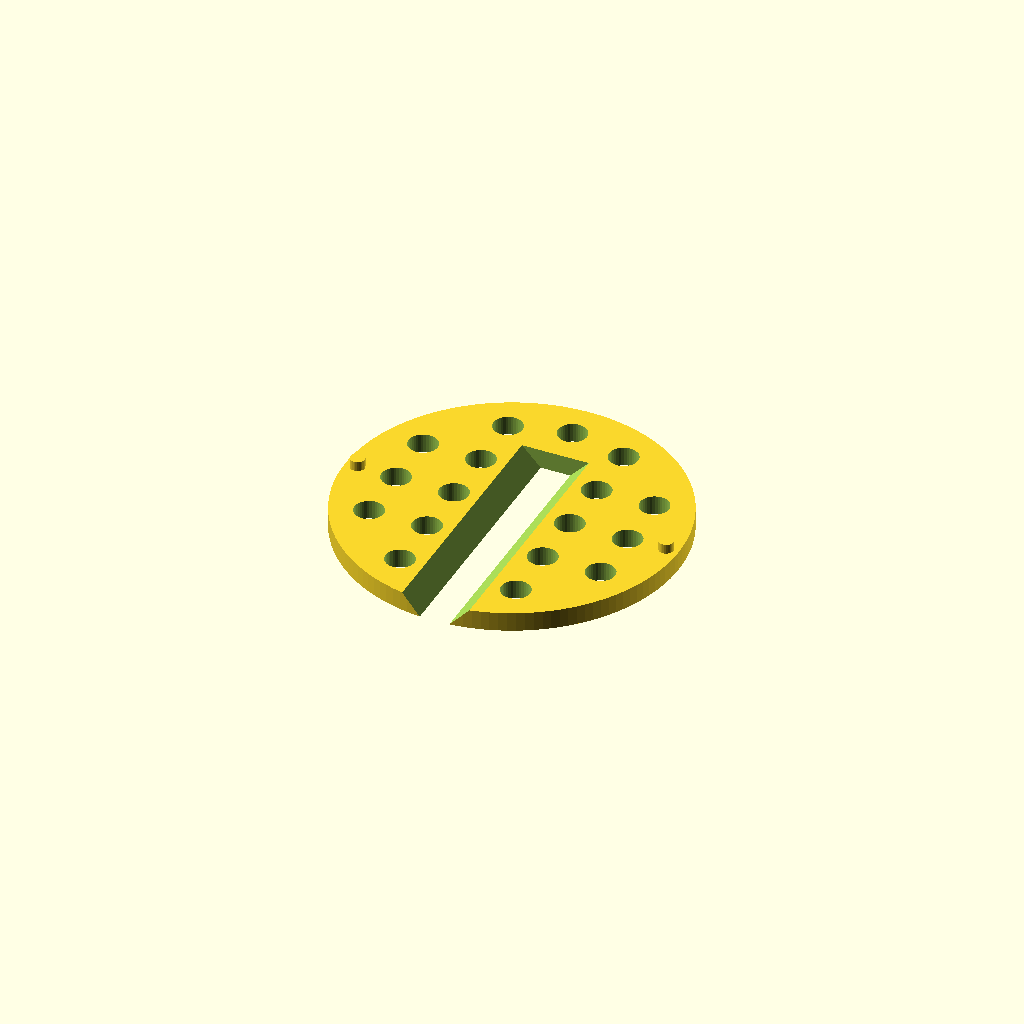
Cell 1 — every parameter at its default value.
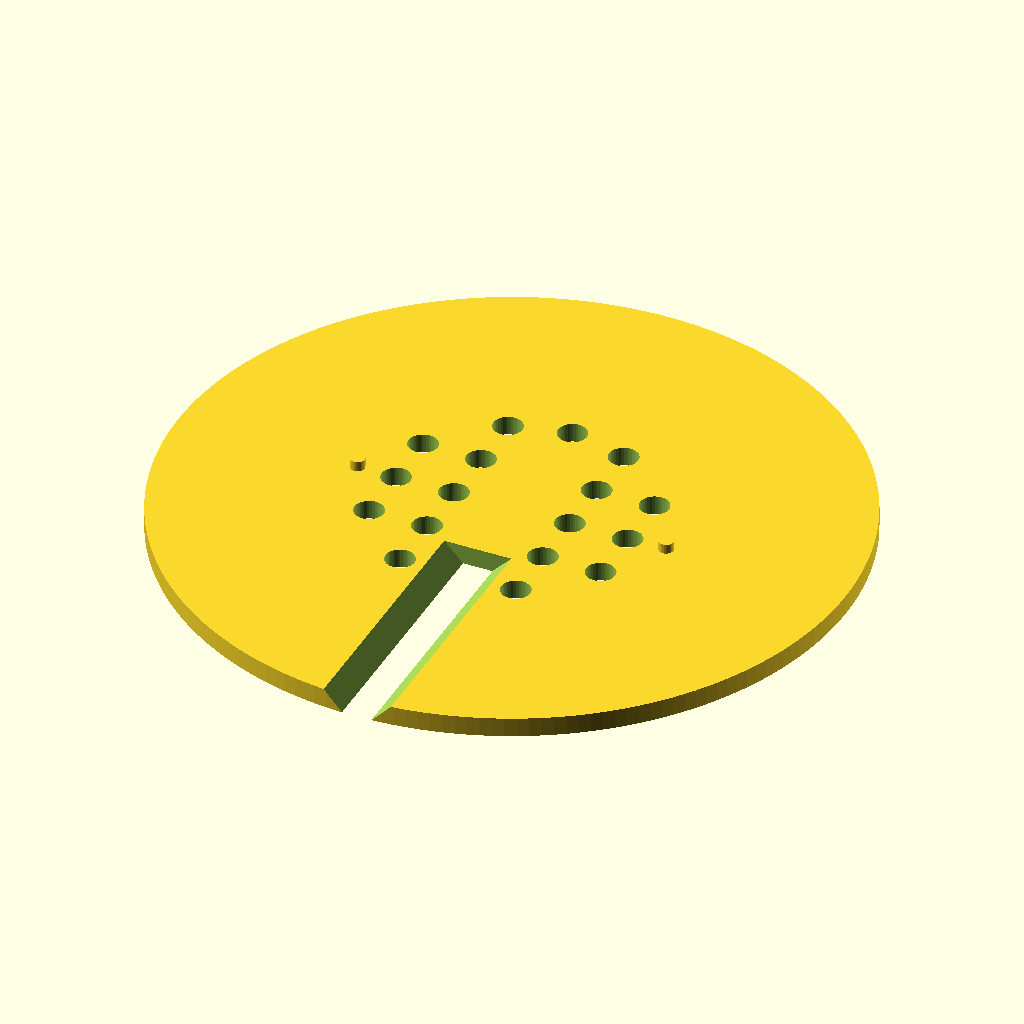
Cell 2: plate_diameter = 138.2 (everything else at default).
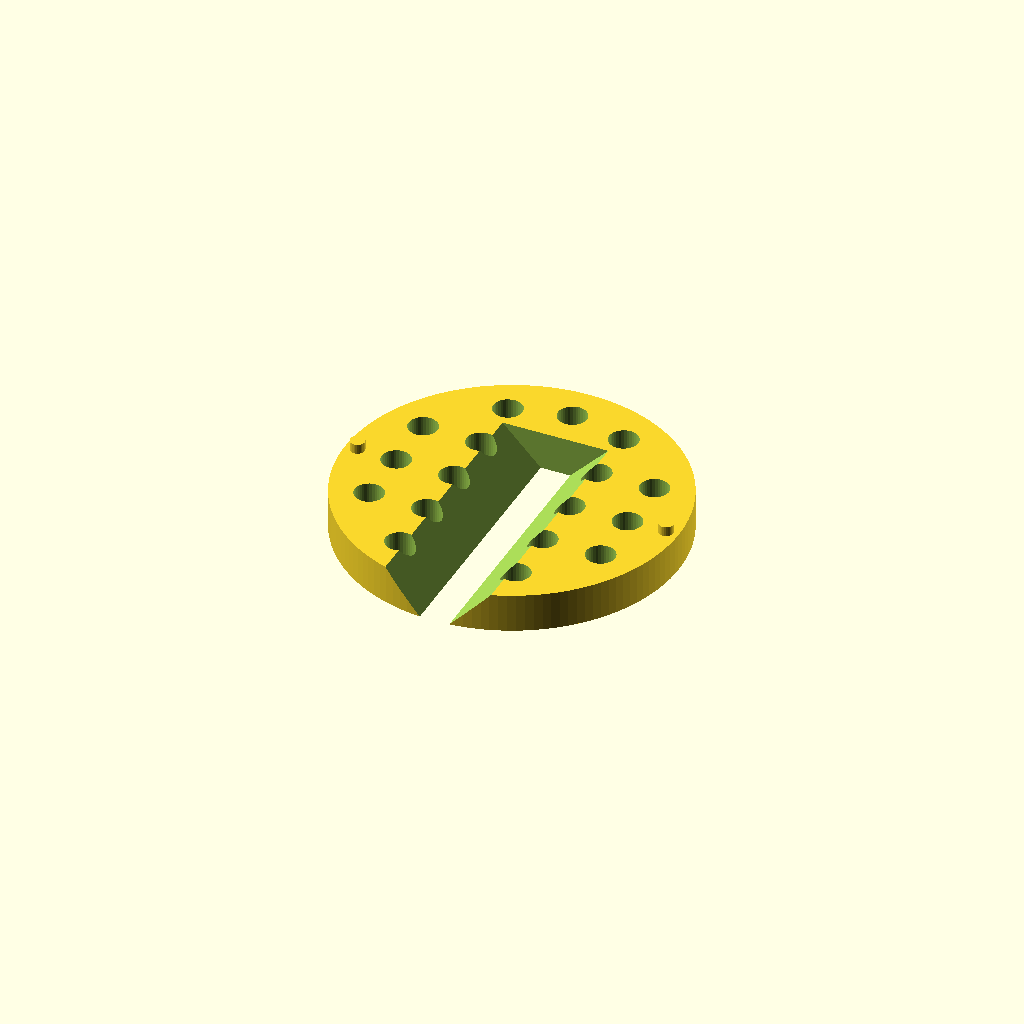
Cell 3 — plate_height set to 8, the other parameters unchanged.
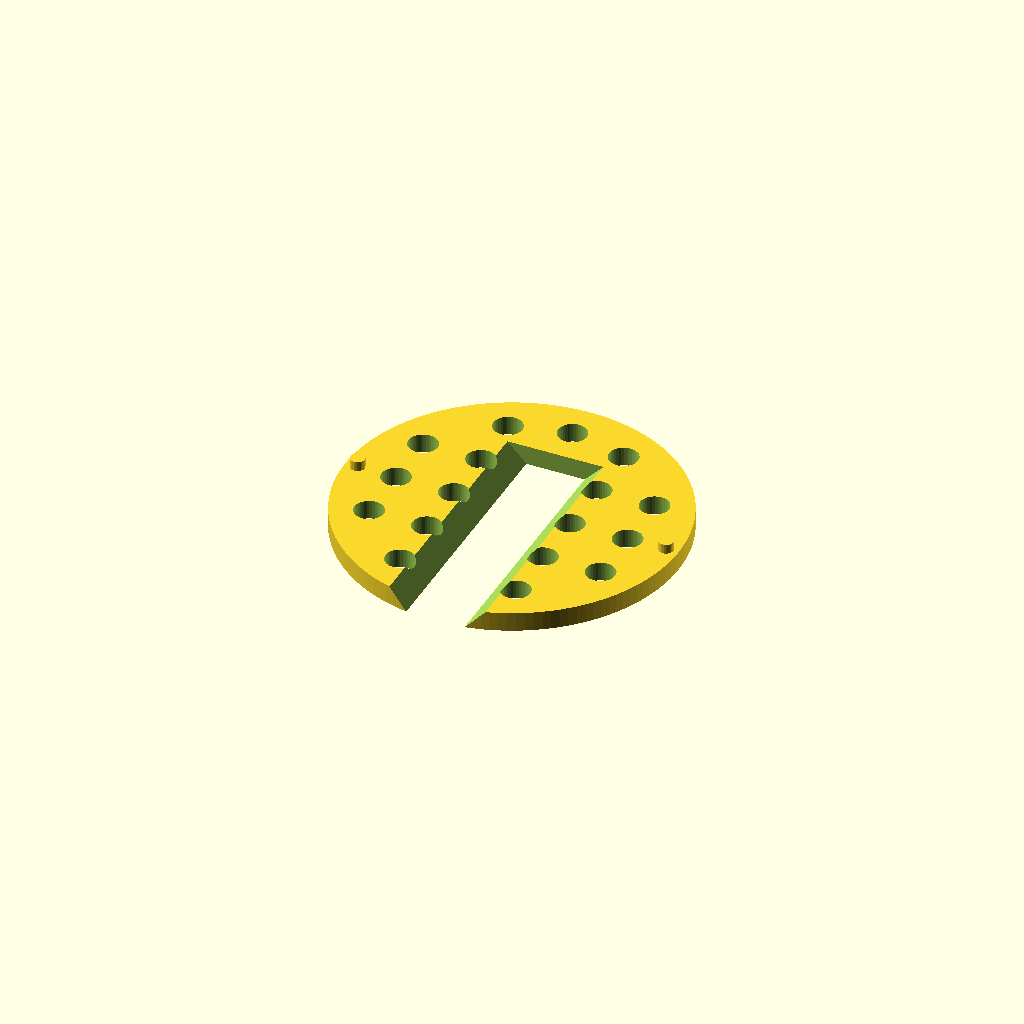
Cell 4 — throat_width set to 12, the other parameters unchanged.
One fixed orthographic camera (rotation 55°, 0°, 25°; colour scheme Cornfield) for every cell.
Source of the model, inputs/thingiverse/files/thing-1294075/files/plate.scad:
//------------------------------------------------------------------
/*

Throat plate for Bandsaw

By default this script replaces the plastic throat plate for a
Powermatic 14" Bandsaw Model PWBS-14CS.

Parameters can be changed to match other bandsaws.

*/
//------------------------------------------------------------------
// Parameters

plate_diameter = 69.1;
plate_height = 4.0;
throat_width = 6.0;
throat_length = 54.0;
pin_diameter = 3.0;
pin_spacing = 64.0;
pin_height = 2.0;
with_holes = 1;
hole_diameter = 6.0;
hole_spacing = 12.0;

//------------------------------------------------------------------
// Set the scaling value to compensate for print shrinkage

scale = 1/0.995; // ABS ~0.5% shrinkage
//scale = 1/0.998; // PLA ~0.2% shrinkage

function dim(x) = scale * x;

//------------------------------------------------------------------
// derived values

plate_r = dim(plate_diameter) / 2;
plate_h = dim(plate_height);

pin_r = dim(pin_diameter) / 2;
pin_h = dim(pin_height);
pin_d = dim(pin_spacing)/2;

throat_d = dim(throat_width)/2;
throat_l = dim(throat_length);

hole_r = dim(hole_diameter)/2;
hole_d = dim(hole_spacing);

//------------------------------------------------------------------

// control the number of facets on cylinders
facet_epsilon = 0.01;
function facets(r) = 180 / acos(1 - (facet_epsilon / r));

//------------------------------------------------------------------

// small tweak to avoid differencing artifacts
epsilon = 0.05;

//------------------------------------------------------------------

module pin(x) {
  translate([x,0,0]) {
    cylinder(h=pin_h + epsilon, r=pin_r, $fn=facets(pin_r));
  }
}

module pins() {
  translate([0,0,plate_h - epsilon]) {
    pin(pin_d);
    pin(-pin_d);
  }
}

module throat() {
  translate([0,throat_l - plate_r - epsilon,0]) {
    rotate([90,0,0]) {
      linear_extrude(height = throat_l) {
        points = [
          [throat_d, -epsilon],
          [-throat_d, - epsilon],
          [-throat_d - plate_h, plate_h + epsilon],
          [throat_d + plate_h, plate_h + epsilon],
        ];
        polygon(points, convexity = 2);
      }
    }
  }
}

module hole(x,y) {
  translate([x,y, -epsilon]) {
    cylinder(h=plate_h + 2 * epsilon, r=hole_r, $fn=facets(hole_r));
  }
}

module holes() {
  hole(0,throat_l/2);
  posn = [
    [1,0],[1,1],[1,2],[1,-1],[1,-2],
    [-1,0],[-1,1],[-1,2],[-1,-1],[-1,-2],
    [2,0],[2,1],[2,-1],
    [-2,0],[-2,1],[-2,-1],
  ];
  for (x = posn) {
    hole(x[0] * hole_d, x[1] * hole_d);
  }
}

module plate() {
  difference() {
    union() {
      cylinder(h=plate_h, r=plate_r, $fn=facets(plate_r));
      pins();
    }
    union() {
      throat();
      if (with_holes != 0) {
        holes();
      }
    }
  }
}

plate();

//------------------------------------------------------------------
Parameter table extracted from the source (name, type, default, range or options):
plate_diameter: number, default 69.1
plate_height: number, default 4
throat_width: number, default 6
throat_length: number, default 54
pin_diameter: number, default 3
pin_spacing: number, default 64
pin_height: number, default 2
with_holes: number, default 1
hole_diameter: number, default 6
hole_spacing: number, default 12
